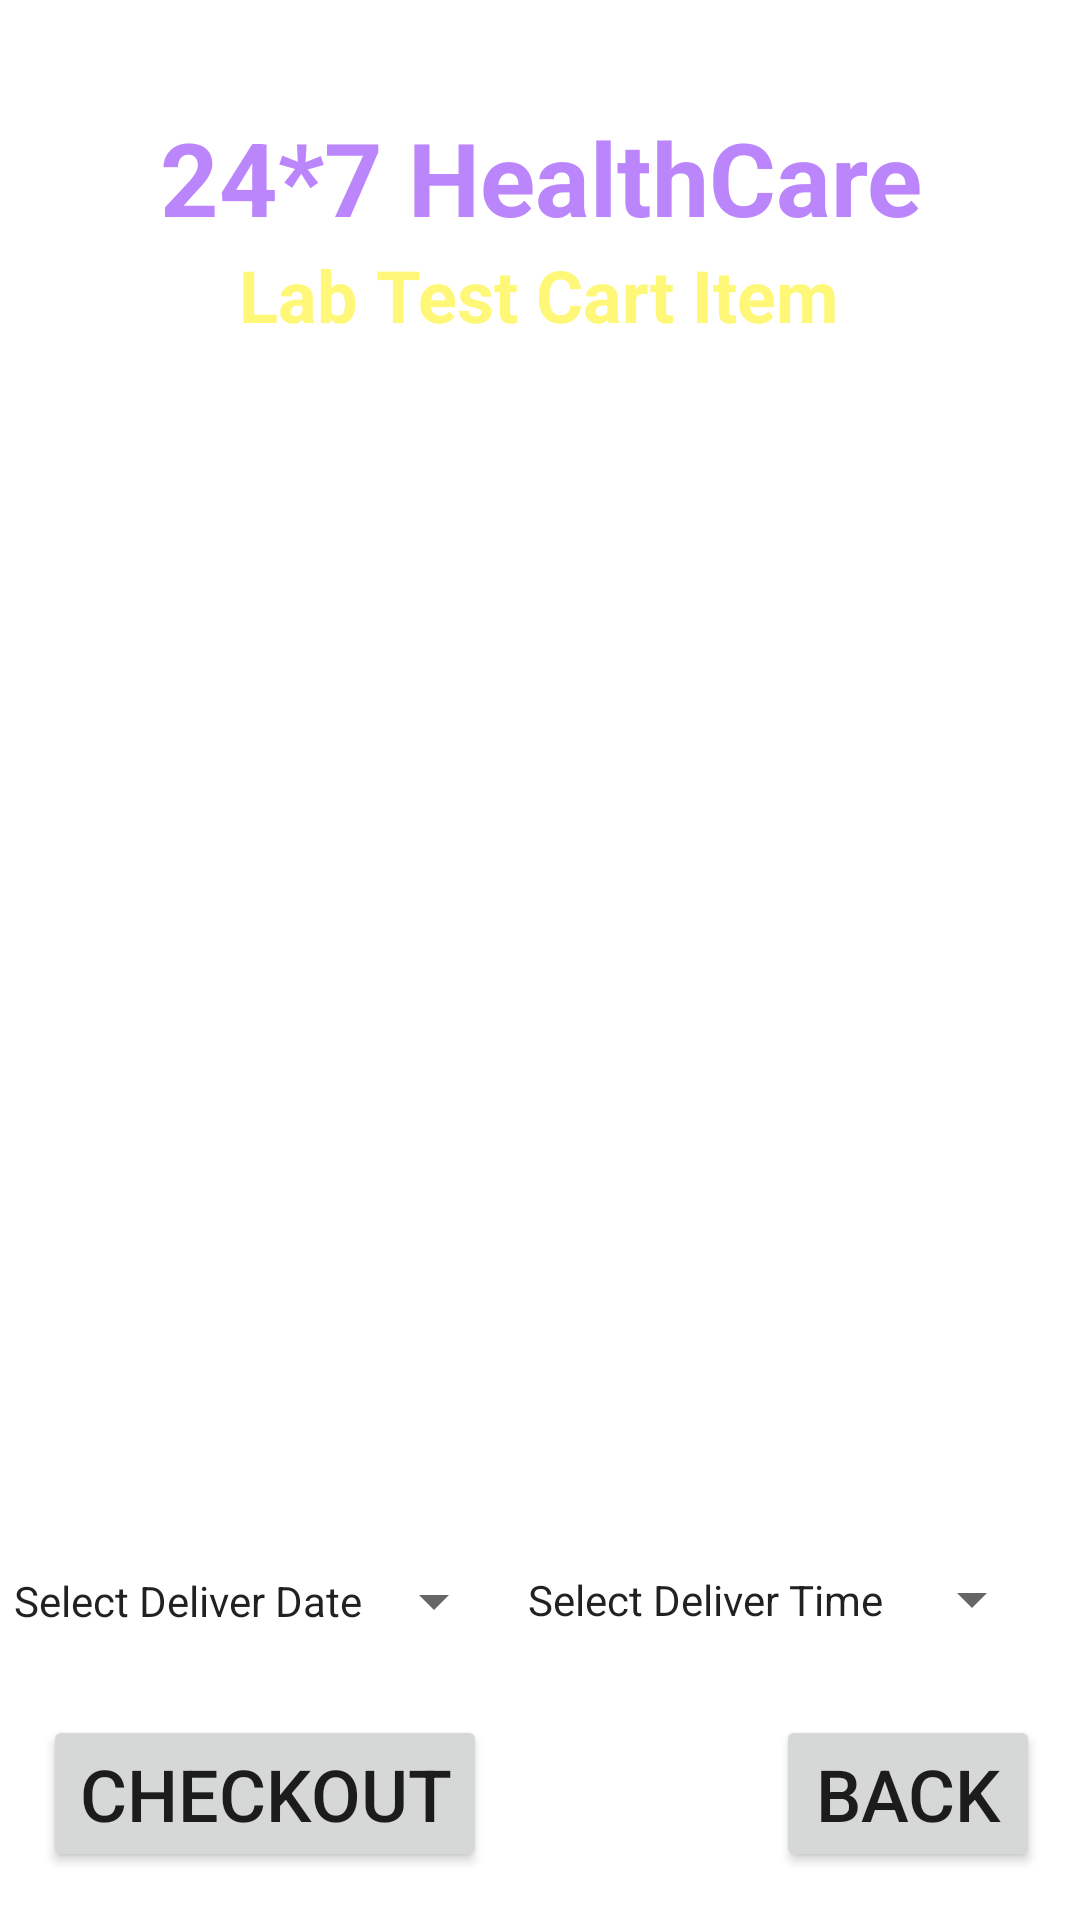

This screen was rendered from an Android layout file. Write that file and the resources it references.
<!-- AndroidManifest.xml: application theme Theme.HospitalManagementSystem -->
<!-- res/layout/activity_cart_lab.xml -->
<?xml version="1.0" encoding="utf-8"?>
<androidx.constraintlayout.widget.ConstraintLayout xmlns:android="http://schemas.android.com/apk/res/android"
    xmlns:app="http://schemas.android.com/apk/res-auto"
    xmlns:tools="http://schemas.android.com/tools"
    android:layout_width="match_parent"
    android:layout_height="match_parent"
    tools:context=".CartLabActivity"
    android:background="@drawable/background"
    >
    <TextView
        android:id="@+id/textViewDDName"
        android:layout_width="wrap_content"
        android:layout_height="wrap_content"
        android:text="24*7 HealthCare"
        android:textColor="@color/purple_200"
        android:textSize="34sp"
        android:textStyle="bold"
        app:layout_constraintBottom_toBottomOf="parent"
        app:layout_constraintEnd_toEndOf="parent"
        app:layout_constraintHorizontal_bias="0.506"
        app:layout_constraintStart_toStartOf="parent"
        app:layout_constraintTop_toTopOf="parent"
        app:layout_constraintVertical_bias="0.061" />

    <TextView
        android:id="@+id/textViewHealthTitle"
        android:layout_width="wrap_content"
        android:layout_height="wrap_content"
        android:text="Lab Test Cart Item"
        android:textColor="@color/yellowLight"
        android:textSize="24sp"
        android:textStyle="bold"
        app:layout_constraintBottom_toBottomOf="parent"
        app:layout_constraintEnd_toEndOf="parent"
        app:layout_constraintHorizontal_bias="0.496"
        app:layout_constraintStart_toStartOf="parent"
        app:layout_constraintTop_toTopOf="parent"
        app:layout_constraintVertical_bias="0.135" />

    <TextView
        android:id="@+id/textViewDDtitle2"
        android:layout_width="wrap_content"
        android:layout_height="wrap_content"
        android:text="Deliver Location : Dhaka"
        android:textColor="@color/colorWhite"
        android:textSize="16sp"
        android:textStyle="bold"
        app:layout_constraintBottom_toBottomOf="parent"
        app:layout_constraintEnd_toEndOf="parent"
        app:layout_constraintStart_toStartOf="parent"
        app:layout_constraintTop_toTopOf="parent"
        app:layout_constraintVertical_bias="0.205" />

    <ListView
        android:id="@+id/listViewHealthList"
        android:layout_width="353dp"
        android:layout_height="313dp"
        android:layout_margin="10dp"
        android:layout_marginStart="16dp"
        android:layout_marginTop="16dp"
        android:layout_marginEnd="16dp"
        app:layout_constraintBottom_toBottomOf="parent"
        app:layout_constraintEnd_toEndOf="parent"
        app:layout_constraintStart_toStartOf="parent"
        app:layout_constraintTop_toBottomOf="@+id/textViewHealthTitle"
        app:layout_constraintVertical_bias="0.167" />

    <Button
        android:id="@+id/buttonHealthArticleBack"
        android:layout_width="wrap_content"
        android:layout_height="wrap_content"
        android:layout_marginBottom="16dp"
        android:text="BACK"
        android:textSize="24sp"
        app:layout_constraintBottom_toBottomOf="parent"
        app:layout_constraintEnd_toEndOf="parent"
        app:layout_constraintHorizontal_bias="0.951"
        app:layout_constraintStart_toStartOf="parent"
        tools:text="BACK" />

    <Button
        android:id="@+id/buttonCartBuyMedCheckout"
        android:layout_width="wrap_content"
        android:layout_height="wrap_content"
        android:layout_marginBottom="16dp"
        android:text="CHECKOUT"
        android:textSize="24sp"
        app:layout_constraintBottom_toBottomOf="parent"
        app:layout_constraintEnd_toEndOf="parent"
        app:layout_constraintHorizontal_bias="0.067"
        app:layout_constraintStart_toStartOf="parent"
        tools:text="CHECKOUT" />

    <TextView
        android:id="@+id/textViewCartBuyMedTotalCost"
        android:layout_width="199dp"
        android:layout_height="52dp"
        android:text="TextView"
        android:textColor="@color/colorWhite"
        android:textSize="20sp"
        app:layout_constraintBottom_toBottomOf="parent"
        app:layout_constraintEnd_toEndOf="parent"
        app:layout_constraintStart_toStartOf="parent"
        app:layout_constraintTop_toTopOf="parent"
        app:layout_constraintVertical_bias="0.751" />

    <Button
        android:id="@+id/buttonCartBuyMedDate"
        style="?android:spinnerStyle"
        android:layout_width="wrap_content"
        android:layout_height="wrap_content"
        android:text="Select Deliver Date"
        app:layout_constraintBottom_toTopOf="@+id/buttonHealthArticleBack"
        app:layout_constraintEnd_toStartOf="@+id/buttonCartMedTime"
        app:layout_constraintHorizontal_bias="0.391"
        app:layout_constraintStart_toStartOf="parent"
        app:layout_constraintTop_toBottomOf="@+id/textViewCartBuyMedTotalCost"
        app:layout_constraintVertical_bias="0.528" />

    <Button
        android:id="@+id/buttonCartMedTime"
        style="?android:spinnerStyle"
        android:layout_width="172dp"
        android:layout_height="47dp"
        android:text="Select Deliver Time"
        app:layout_constraintBottom_toTopOf="@+id/buttonCartBuyMedCheckout"
        app:layout_constraintEnd_toEndOf="parent"
        app:layout_constraintHorizontal_bias="0.937"
        app:layout_constraintStart_toStartOf="parent"
        app:layout_constraintTop_toBottomOf="@+id/textViewCartBuyMedTotalCost"
        app:layout_constraintVertical_bias="0.518" />

</androidx.constraintlayout.widget.ConstraintLayout>
<!-- resources referenced by this layout -->
<resources>
  <color name="colorWhite">#FFFFFF</color>
  <color name="purple_200">#FFBB86FC</color>
  <color name="yellowLight">#fff777</color>
  <style name="Theme.HospitalManagementSystem" parent="Theme.MaterialComponents.DayNight.NoActionBar">
          
          <item name="colorPrimary">@color/purple_500</item>
          <item name="colorPrimaryVariant">@color/purple_700</item>
          <item name="colorOnPrimary">@color/white</item>
          
          <item name="colorSecondary">@color/teal_200</item>
          <item name="colorSecondaryVariant">@color/teal_700</item>
          <item name="colorOnSecondary">@color/black</item>
          
          <item name="android:statusBarColor">?attr/colorPrimaryVariant</item>
          
      </style>
  <color name="purple_500">#FF6200EE</color>
  <color name="purple_700">#FF3700B3</color>
  <color name="white">#FFFFFFFF</color>
  <color name="teal_200">#FF03DAC5</color>
  <color name="teal_700">#FF018786</color>
  <color name="black">#FF000000</color>
</resources>
